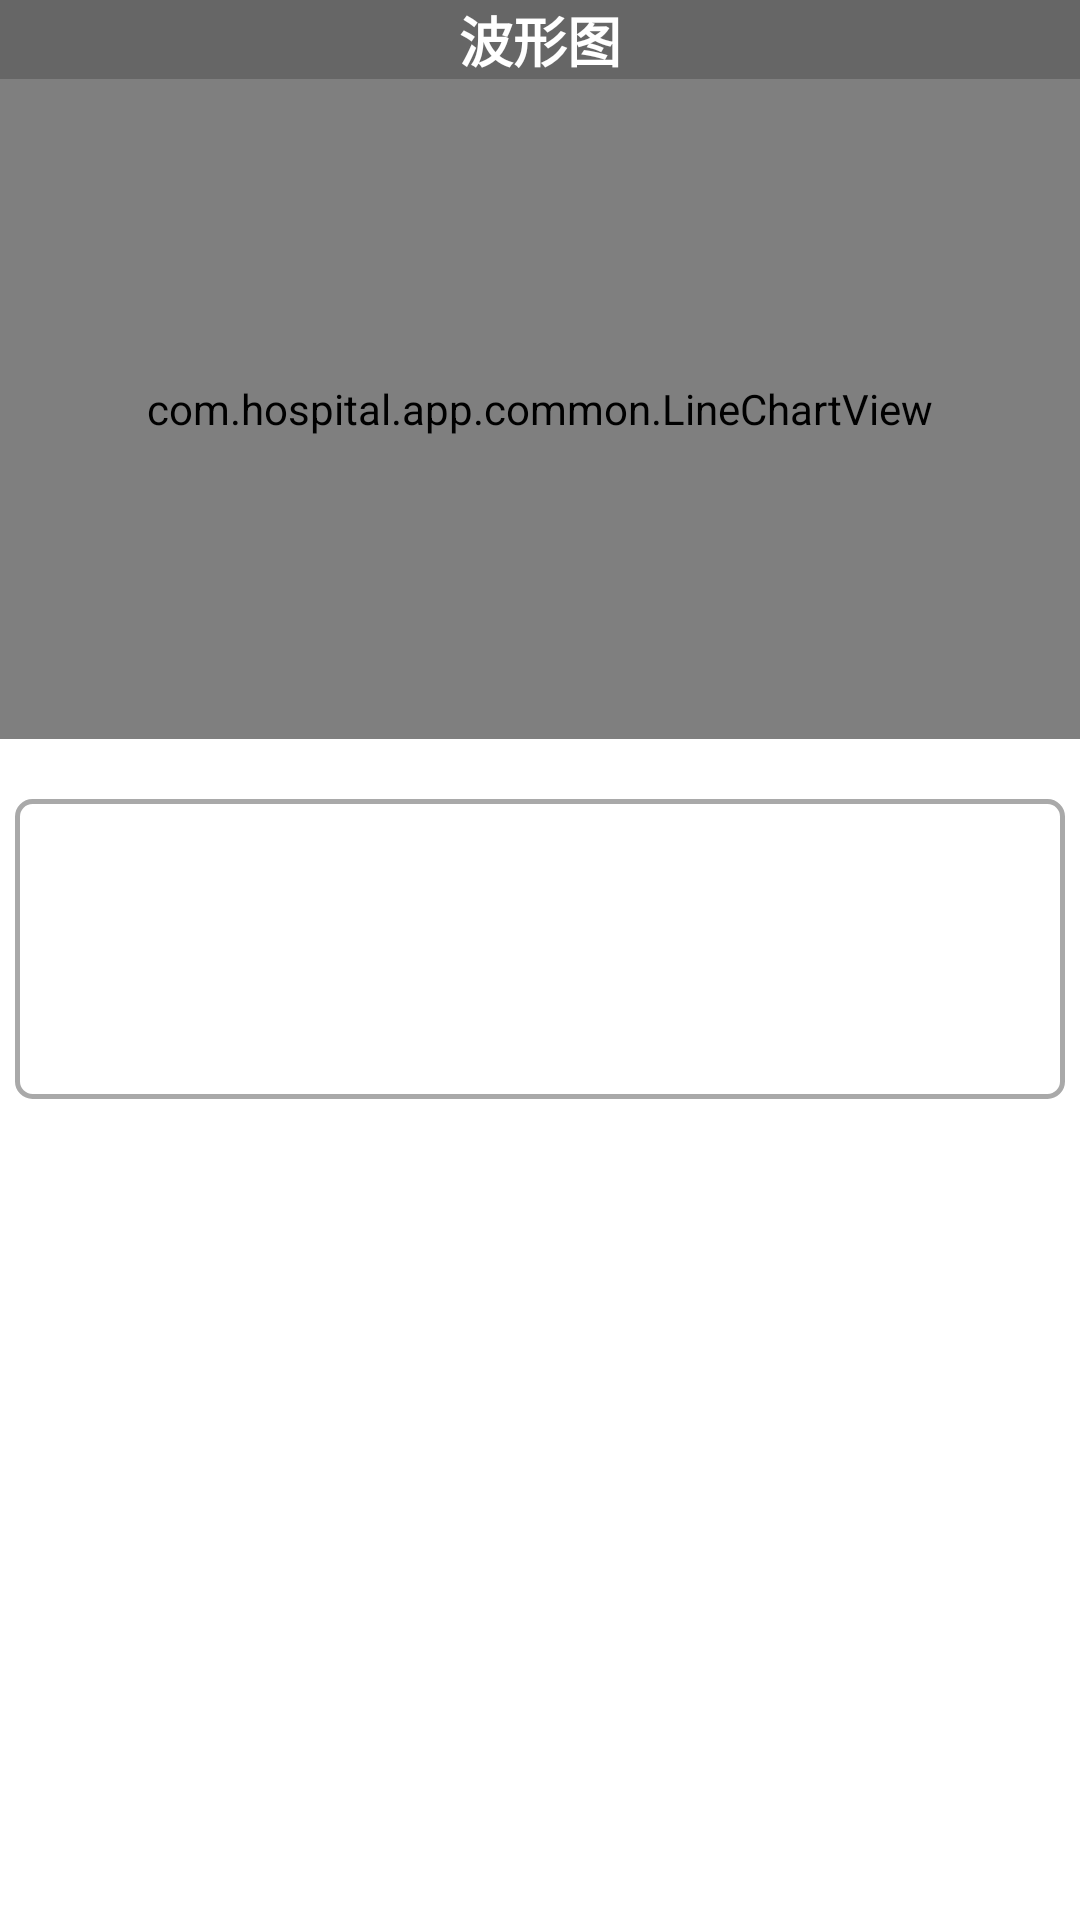

Here is an Android app screen rendered from its layout file. Give the layout XML and the strings, colors and styles it references.
<!-- AndroidManifest.xml: application theme AppTheme -->
<!-- res/layout/activity_view.xml -->
<?xml version="1.0" encoding="utf-8"?>
<androidx.constraintlayout.widget.ConstraintLayout xmlns:android="http://schemas.android.com/apk/res/android"
    xmlns:app="http://schemas.android.com/apk/res-auto"
    xmlns:tools="http://schemas.android.com/tools"
    android:layout_width="match_parent"
    android:layout_height="match_parent">

    <LinearLayout
        android:layout_width="match_parent"
        android:layout_height="wrap_content"
        android:focusable="true"
        android:focusableInTouchMode="true"
        android:orientation="vertical"
        tools:ignore="MissingConstraints"
        tools:layout_editor_absoluteX="0dp"
        tools:layout_editor_absoluteY="20dp">

        <TextView
            android:id="@+id/textView7"
            android:layout_width="match_parent"
            android:layout_height="wrap_content"
            android:background="#666666"
            android:gravity="center"
            android:text="波形图"
            android:textColor="#FFFFFF"
            android:textAppearance="@style/TextAppearance.AppCompat.Medium"
            android:textStyle="bold"
            android:verticalScrollbarPosition="defaultPosition"
            android:visibility="visible"
            tools:ignore="MissingConstraints" />

        <com.hospital.app.common.LineChartView
            android:id="@+id/lineChartView"
            android:layout_width="match_parent"
            android:layout_height="220dp"
            android:layout_gravity="bottom"
            tools:ignore="MissingConstraints"
            tools:layout_editor_absoluteX="5dp"
            tools:layout_editor_absoluteY="509dp" />

        <TextView
            android:id="@+id/comment"
            android:layout_marginTop="20dp"
            android:layout_width="match_parent"
            android:layout_height="100dp"
            android:background="@drawable/edittext_round"
            android:paddingLeft="5dp"
            android:layout_marginLeft="5dp"
            android:layout_marginRight="5dp"
            android:textSize="16dp"
            android:textColor="#000"
            />
    </LinearLayout>
</androidx.constraintlayout.widget.ConstraintLayout>
<!-- resources referenced by this layout -->
<resources>
  <!-- drawable edittext_round (drawable) -->
  <?xml version="1.0" encoding="UTF-8"?>
     
  <selector xmlns:android="http://schemas.android.com/apk/res/android">  
      <item android:state_window_focused="false" android:drawable="@drawable/edittext_round_normal" />
      <item android:state_focused="true" android:drawable="@drawable/edittext_round_focused" />
  </selector>
  <!-- drawable edittext_round_normal (drawable) -->
  <?xml version="1.0" encoding="utf-8"?>
  <shape xmlns:android="http://schemas.android.com/apk/res/android" android:shape="rectangle">
      <corners android:radius="5dp"/>
      
  	<solid android:color="#ffffff"/>
  	
  	<stroke android:width="1.5dp" android:color="#a9a9a9"/>
  </shape>
  <!-- drawable edittext_round_focused (drawable) -->
  <?xml version="1.0" encoding="utf-8"?>
  <shape xmlns:android="http://schemas.android.com/apk/res/android" android:shape="rectangle">
      <corners android:radius="5dp"/>
      
  	<solid android:color="#ffffff"/>
  	
  	<stroke android:width="1.5dp" android:color="#1895e2"/>
  </shape>
</resources>
